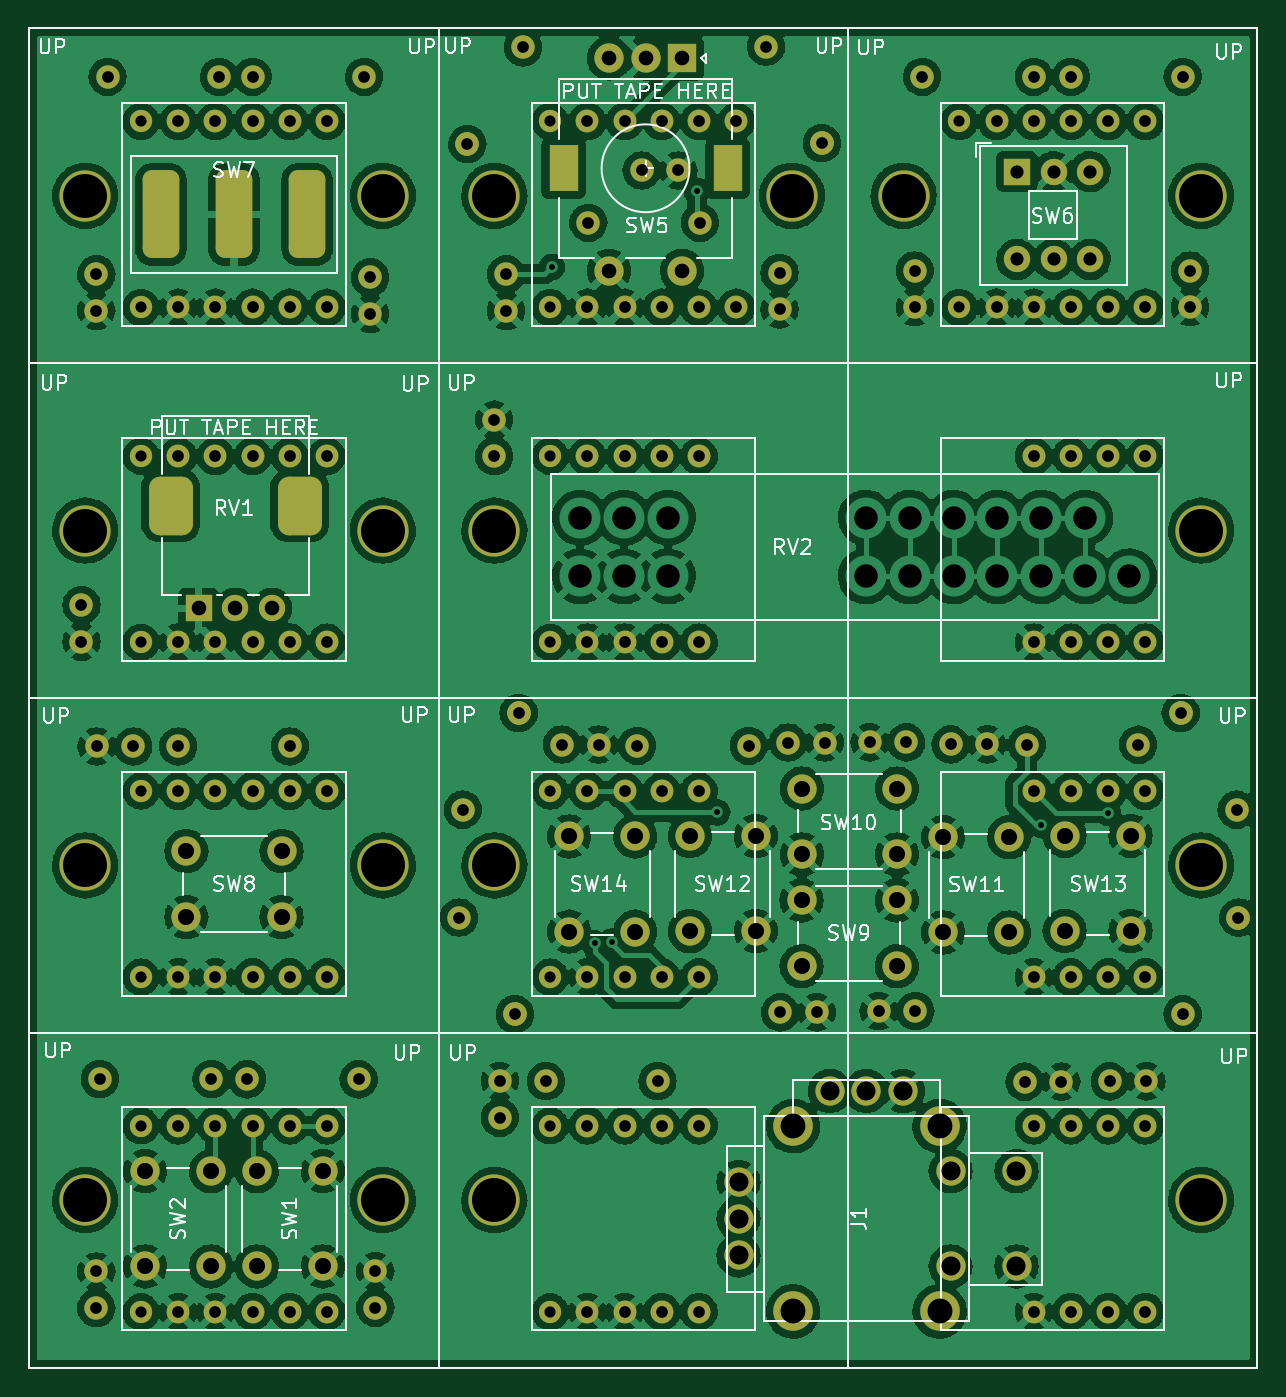
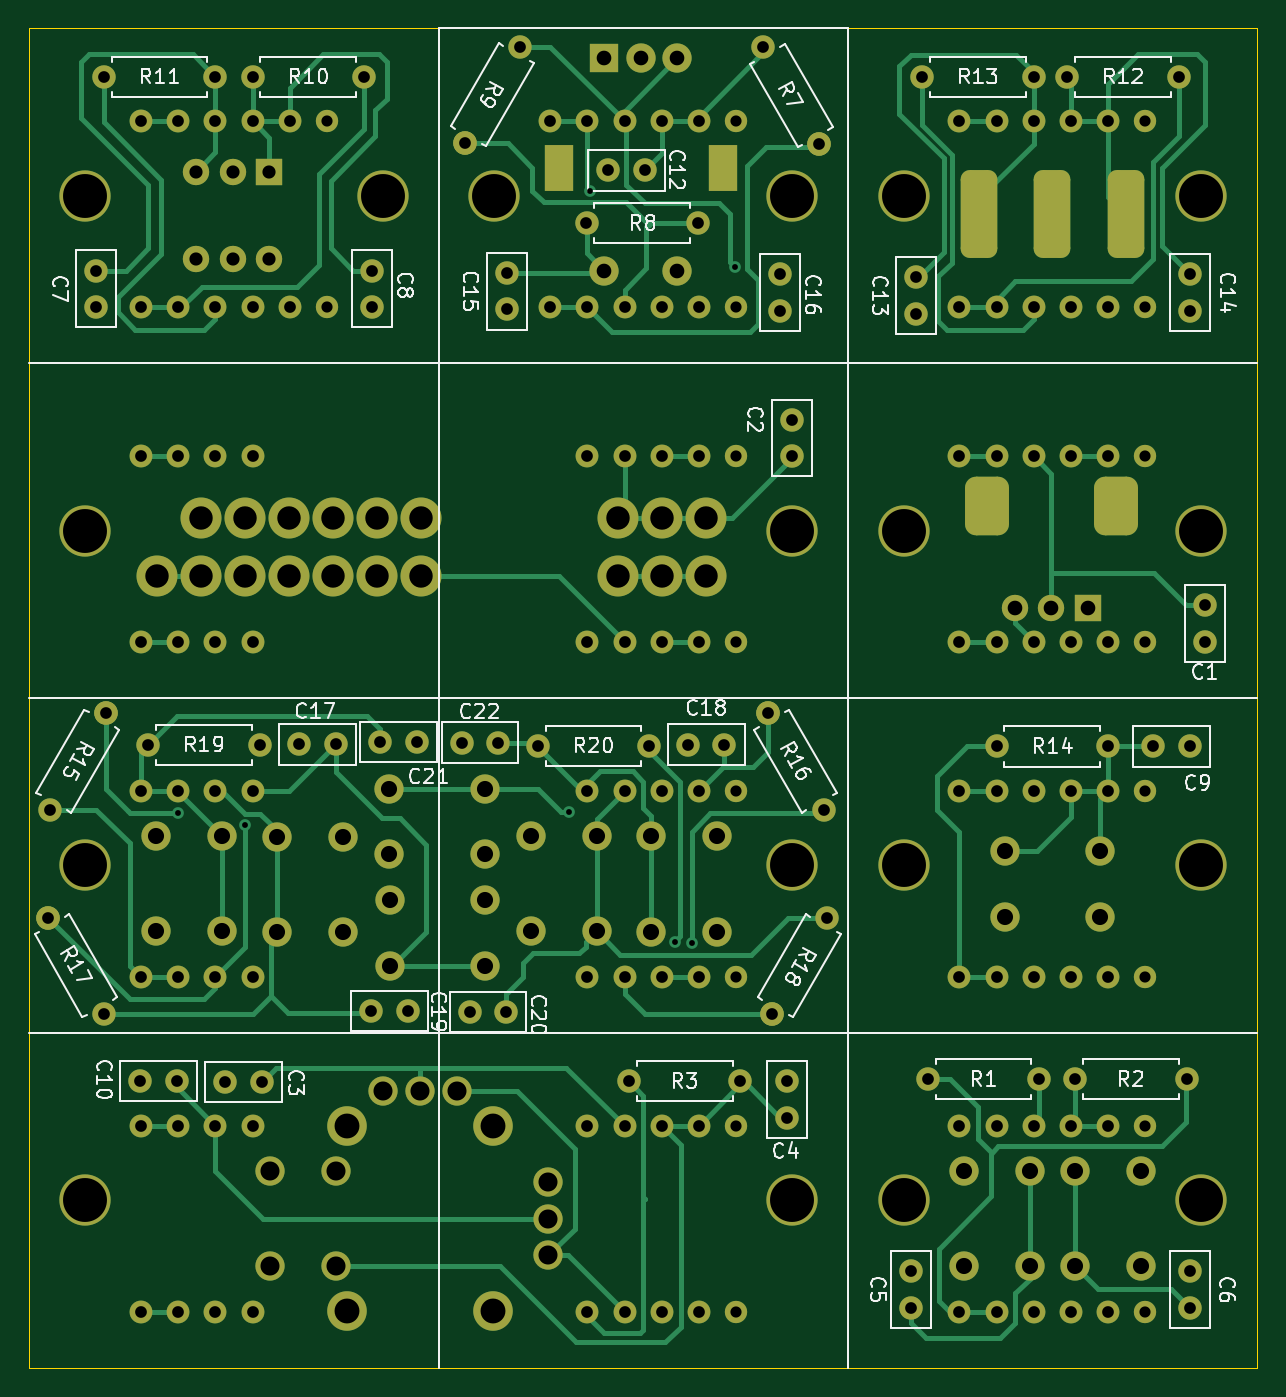
Circuit board: 11 layer files. Board 83.8 x 91.4 mm.
- bottom_copper: HIDControls-B_Cu.gbr (39101 bytes)
- bottom_mask: HIDControls-B_Mask.gbr (11529 bytes)
- paste: HIDControls-B_Paste.gbr (460 bytes)
- bottom_silk: HIDControls-B_Silkscreen.gbr (44532 bytes)
- outline: HIDControls-Edge_Cuts.gbr (690 bytes)
- top_copper: HIDControls-F_Cu.gbr (753127 bytes)
- top_mask: HIDControls-F_Mask.gbr (11012 bytes)
- paste: HIDControls-F_Paste.gbr (460 bytes)
- top_silk: HIDControls-F_Silkscreen.gbr (36679 bytes)
- drill: HIDControls-NPTH.drl (555 bytes)
- drill: HIDControls-PTH.drl (5175 bytes)

=== bottom_copper: HIDControls-B_Cu.gbr (39101 bytes, source omitted) ===
=== bottom_mask: HIDControls-B_Mask.gbr (11529 bytes, source omitted) ===
=== paste: HIDControls-B_Paste.gbr ===
%TF.GenerationSoftware,KiCad,Pcbnew,(6.0.11)*%
%TF.CreationDate,2023-03-16T08:24:11-05:00*%
%TF.ProjectId,HIDControls,48494443-6f6e-4747-926f-6c732e6b6963,rev?*%
%TF.SameCoordinates,Original*%
%TF.FileFunction,Paste,Bot*%
%TF.FilePolarity,Positive*%
%FSLAX46Y46*%
G04 Gerber Fmt 4.6, Leading zero omitted, Abs format (unit mm)*
G04 Created by KiCad (PCBNEW (6.0.11)) date 2023-03-16 08:24:11*
%MOMM*%
%LPD*%
G01*
G04 APERTURE LIST*
G04 APERTURE END LIST*
M02*

=== bottom_silk: HIDControls-B_Silkscreen.gbr (44532 bytes, source omitted) ===
=== outline: HIDControls-Edge_Cuts.gbr ===
%TF.GenerationSoftware,KiCad,Pcbnew,(6.0.11)*%
%TF.CreationDate,2023-03-16T08:24:11-05:00*%
%TF.ProjectId,HIDControls,48494443-6f6e-4747-926f-6c732e6b6963,rev?*%
%TF.SameCoordinates,Original*%
%TF.FileFunction,Profile,NP*%
%FSLAX46Y46*%
G04 Gerber Fmt 4.6, Leading zero omitted, Abs format (unit mm)*
G04 Created by KiCad (PCBNEW (6.0.11)) date 2023-03-16 08:24:11*
%MOMM*%
%LPD*%
G01*
G04 APERTURE LIST*
%TA.AperFunction,Profile*%
%ADD10C,0.100000*%
%TD*%
G04 APERTURE END LIST*
D10*
X172720000Y-144780000D02*
X88900000Y-144780000D01*
X88900000Y-53340000D02*
X172720000Y-53340000D01*
X88900000Y-144780000D02*
X88900000Y-53340000D01*
X172720000Y-53340000D02*
X172720000Y-144780000D01*
M02*

=== top_copper: HIDControls-F_Cu.gbr (753127 bytes, source omitted) ===
=== top_mask: HIDControls-F_Mask.gbr (11012 bytes, source omitted) ===
=== paste: HIDControls-F_Paste.gbr ===
%TF.GenerationSoftware,KiCad,Pcbnew,(6.0.11)*%
%TF.CreationDate,2023-03-16T08:24:11-05:00*%
%TF.ProjectId,HIDControls,48494443-6f6e-4747-926f-6c732e6b6963,rev?*%
%TF.SameCoordinates,Original*%
%TF.FileFunction,Paste,Top*%
%TF.FilePolarity,Positive*%
%FSLAX46Y46*%
G04 Gerber Fmt 4.6, Leading zero omitted, Abs format (unit mm)*
G04 Created by KiCad (PCBNEW (6.0.11)) date 2023-03-16 08:24:11*
%MOMM*%
%LPD*%
G01*
G04 APERTURE LIST*
G04 APERTURE END LIST*
M02*

=== top_silk: HIDControls-F_Silkscreen.gbr (36679 bytes, source omitted) ===
=== drill: HIDControls-NPTH.drl ===
M48
; DRILL file {KiCad (6.0.11)} date Thu Mar 16 08:24:12 2023
; FORMAT={-:-/ absolute / inch / decimal}
; #@! TF.CreationDate,2023-03-16T08:24:12-05:00
; #@! TF.GenerationSoftware,Kicad,Pcbnew,(6.0.11)
; #@! TF.FileFunction,NonPlated,1,2,NPTH
FMAT,2
INCH
; #@! TA.AperFunction,NonPlated,NPTH,ComponentDrill
T1C0.1181
%
G90
G05
T1
X3.65Y-2.55
X3.65Y-3.45
X3.65Y-4.35
X3.65Y-5.25
X4.45Y-2.55
X4.45Y-3.45
X4.45Y-4.35
X4.45Y-5.25
X4.75Y-2.55
X4.75Y-3.45
X4.75Y-4.35
X4.75Y-5.25
X5.55Y-2.55
X5.85Y-2.55
X6.65Y-2.55
X6.65Y-3.45
X6.65Y-4.35
X6.65Y-5.25
T0
M30

=== drill: HIDControls-PTH.drl (5175 bytes, source omitted) ===
